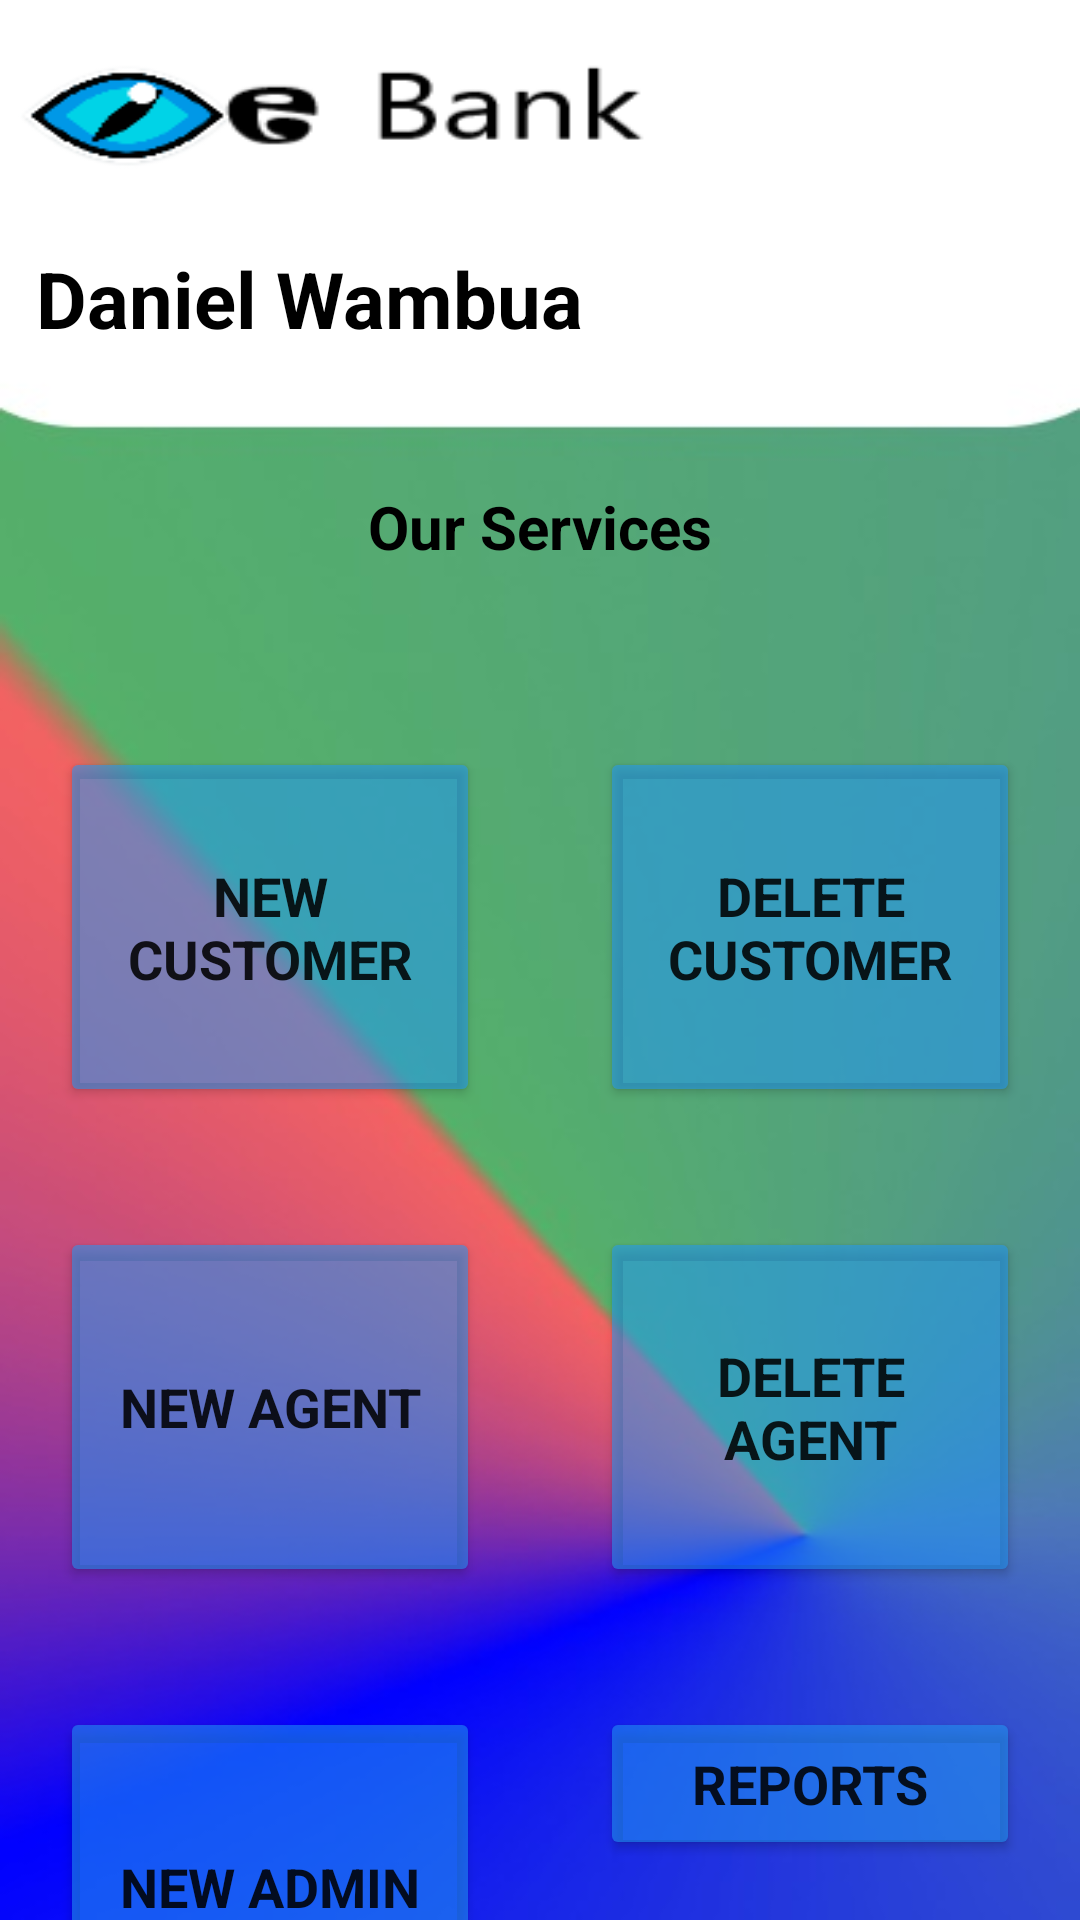

Write the Android layout XML for this screen, with the resource values it uses.
<!-- AndroidManifest.xml: application theme Theme.OnlinrBanking -->
<!-- res/layout/activity_admin_work_space.xml -->
<?xml version="1.0" encoding="utf-8"?>
<RelativeLayout xmlns:android="http://schemas.android.com/apk/res/android"
    xmlns:tools="http://schemas.android.com/tools"
    android:layout_width="match_parent"
    android:layout_height="match_parent"
    android:background="@drawable/background"
    tools:context=".admin_work_space">

    <ImageView
        android:id="@+id/ebankImage"
        android:layout_width="228dp"
        android:layout_height="70dp"
        android:background="@drawable/ebank">
    </ImageView>


    <TextView
        android:id="@+id/admin_Name"
        android:layout_width="wrap_content"
        android:layout_height="wrap_content"
        android:layout_below="@+id/ebankImage"
        android:layout_marginStart="12dp"
        android:layout_marginTop="12dp"
        android:fontFamily="sans-serif"
        android:text="Daniel Wambua"
        android:textColor="@color/black"
        android:textSize="26sp"
        android:textStyle="bold">
    </TextView>

    <TextView
        android:id="@+id/ourServicesText"
        android:layout_width="wrap_content"
        android:layout_height="wrap_content"
        android:text="Our Services"
        android:fontFamily="sans-serif"
        android:textSize="20sp"
        android:textStyle="bold"
        android:textColor="@color/black"
        android:layout_below="@+id/admin_Name"
        android:layout_centerHorizontal="true"
        android:layout_marginTop="45dp">
    </TextView>

    <TableLayout
        android:layout_width="match_parent"
        android:layout_height="match_parent"
        android:layout_below="@+id/ourServicesText"
        android:layout_marginTop="40dp">

        <TableRow
            android:layout_width="match_parent"
            android:layout_height="match_parent">

            <Button
                android:id="@+id/register_NewCustomer_btn"
                android:layout_width="0dp"
                android:layout_height="120dp"
                android:layout_weight="1"
                android:text="NEW CUSTOMER"
                android:layout_margin="20dp"
                android:textSize="18sp"
                android:fontFamily="sans-serif"
                android:textStyle="bold"
                android:backgroundTint="#8D2196F3"
                tools:ignore="ButtonStyle">
            </Button>

            <Button
                android:id="@+id/delete_customer_btn"
                android:layout_width="0dp"
                android:layout_height="match_parent"
                android:layout_weight="1"
                android:text="DELETE CUSTOMER"
                android:layout_margin="20dp"
                android:textSize="18sp"
                android:fontFamily="sans-serif"
                android:textStyle="bold"
                android:backgroundTint="#8D2196F3">
            </Button>
        </TableRow>
        <TableRow
            android:layout_width="match_parent"
            android:layout_height="match_parent">
            <Button
                android:id="@+id/register_newAgent_btn"
                android:layout_width="0dp"
                android:layout_height="120dp"
                android:layout_weight="1"
                android:text="NEW AGENT"
                android:layout_margin="20dp"
                android:textSize="18sp"
                android:fontFamily="sans-serif"
                android:textStyle="bold"
                android:backgroundTint="#8D2196F3">
            </Button>

            <Button
                android:id="@+id/delete_agent_btn"
                android:layout_width="0dp"
                android:layout_height="match_parent"
                android:layout_weight="1"
                android:text="DELETE AGENT"
                android:layout_margin="20dp"
                android:textSize="18sp"
                android:fontFamily="sans-serif"
                android:textStyle="bold"
                android:backgroundTint="#8D2196F3">
            </Button>
        </TableRow>

        <TableRow
            android:layout_width="match_parent"
            android:layout_height="match_parent" >
            <Button
                android:id="@+id/new_admin_btn"
                android:layout_width="0dp"
                android:layout_height="120dp"
                android:layout_weight="1"
                android:text="NEW ADMIN"
                android:layout_margin="20dp"
                android:textSize="18sp"
                android:fontFamily="sans-serif"
                android:textStyle="bold"
                android:backgroundTint="#8D2196F3">
            </Button>

            <Button
                android:id="@+id/reports_btn"
                android:layout_width="0dp"
                android:layout_height="match_parent"
                android:layout_weight="1"
                android:text="REPORTS"
                android:layout_margin="20dp"
                android:textSize="18sp"
                android:fontFamily="sans-serif"
                android:textStyle="bold"
                android:backgroundTint="#8D2196F3">
            </Button>
        </TableRow>

    </TableLayout>


    




























</RelativeLayout>
<!-- resources referenced by this layout -->
<resources>
  <!-- drawable background: jpg bitmap (drawable, 16605 bytes) -->
  <!-- drawable ebank: png bitmap (drawable, 5266 bytes) -->
  <style name="Theme.OnlinrBanking" parent="Theme.MaterialComponents.DayNight.NoActionBar">
          
          <item name="colorPrimary">@color/purple_200</item>
          <item name="colorPrimaryVariant">@color/purple_200</item>
          <item name="colorOnPrimary">@color/white</item>
          
          <item name="colorSecondary">@color/teal_200</item>
          <item name="colorSecondaryVariant">@color/teal_700</item>
          <item name="colorOnSecondary">@color/purple_200</item>
          
          <item name="android:statusBarColor" tools:targetApi="l">?attr/colorPrimaryVariant</item>
          
      </style>
  <!-- not gathered from this repository: default colours our renderer supplied (Android Studio template values) -->
  <color name="purple_200">#FFBB86FC</color>
  <color name="teal_200">#FF03DAC5</color>
  <color name="teal_700">#FF018786</color>
  <color name="black">#FF000000</color>
  <color name="white">#FFFFFFFF</color>
</resources>
